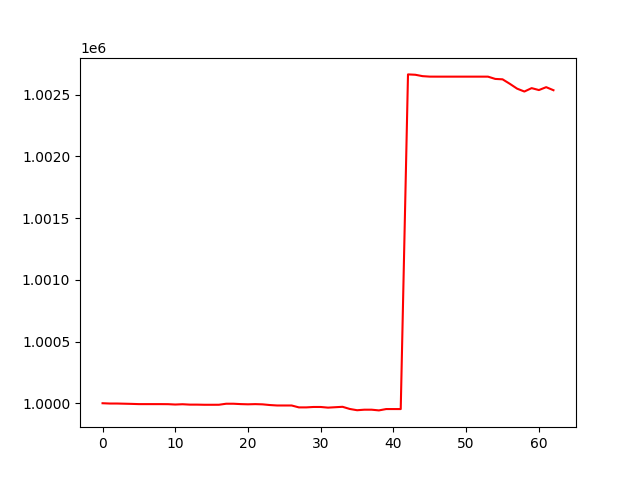

The file beside this chart, header and first rows:
account_value, date, daily_return
1000000, 2023-04-05, 
999998, 2023-04-06, -2.3782005613703916e-06
999998, 2023-04-10, -1.9800047601492565e-08
999996, 2023-04-11, -1.4208020820971612e-06
999995, 2023-04-12, -1.4216325386895434e-06
999993, 2023-04-13, -1.8859781080182714e-06
999993, 2023-04-14, -1.63201160363613e-08
999993, 2023-04-17, -3.11102216210557e-08
999993, 2023-04-18, 0.0
999992, 2023-04-19, -4.3091269985584546e-07
999990, 2023-04-20, -2.870023338541472e-06
999992, 2023-04-21, 2.3620296267790053e-06
999989, 2023-04-24, -3.1338417070259084e-06
999989, 2023-04-25, -4.800053876596877e-08
999988, 2023-04-26, -1.1480119160856006e-06
999988, 2023-04-27, -4.700058475748392e-08
999988, 2023-04-28, 1.8577213900528022e-07
999996, 2023-05-01, 8.282104597689965e-06
999996, 2023-05-02, -3.960016015103207e-08
999993, 2023-05-03, -2.9950181231752637e-06
999991, 2023-05-04, -1.6174298773652396e-06
999993, 2023-05-05, 1.4963361014697085e-06
999991, 2023-05-08, -1.8240219560317072e-06
999985, 2023-05-09, -5.593045059537616e-06
999982, 2023-05-10, -3.610849293123053e-06
999982, 2023-05-11, -5.000091030105125e-08
999982, 2023-05-12, -2.3000419901997304e-08
999966, 2023-05-15, -1.5380281734200807e-05
999966, 2023-05-16, -3.8541297042726796e-08
999970, 2023-05-17, 3.326868891040391e-06
999970, 2023-05-18, -4.800145669836553e-08
999964, 2023-05-19, -5.23167415888981e-06
999968, 2023-05-22, 3.335155682293589e-06
999971, 2023-05-23, 3.3796359879545435e-06
999953, 2023-05-24, -1.75685046888141e-05
999943, 2023-05-25, -1.018447401135436e-05
999948, 2023-05-26, 4.33924180187617e-06
999948, 2023-05-30, -1.2180637276593131e-08
999942, 2023-05-31, -5.71229368817594e-06
999953, 2023-06-01, 1.0891618347441678e-05
999953, 2023-06-02, -7.740365348674061e-09
999953, 2023-06-05, -3.741176601845808e-08
1002665, 2023-06-06, 0.002713
1002663, 2023-06-07, -2.9023240517567217e-06
1002651, 2023-06-08, -1.1246485330351774e-05
1002647, 2023-06-09, -3.818330982618967e-06
1002647, 2023-06-12, -1.8299552817513387e-07
1002647, 2023-06-13, 0.0
1002647, 2023-06-14, 0.0
1002647, 2023-06-15, 0.0
1002647, 2023-06-16, 0.0
1002647, 2023-06-20, 0.0
1002647, 2023-06-21, 0.0
1002647, 2023-06-22, -7.849097327650156e-08
1002629, 2023-06-23, -1.8374367767082234e-05
1002626, 2023-06-26, -3.148800049035394e-06
1002589, 2023-06-27, -3.6278765743080754e-05
1002550, 2023-06-28, -3.913407743971753e-05
1002527, 2023-06-29, -2.331960447998771e-05
1002554, 2023-06-30, 2.751533190958888e-05
... 3 more rows
